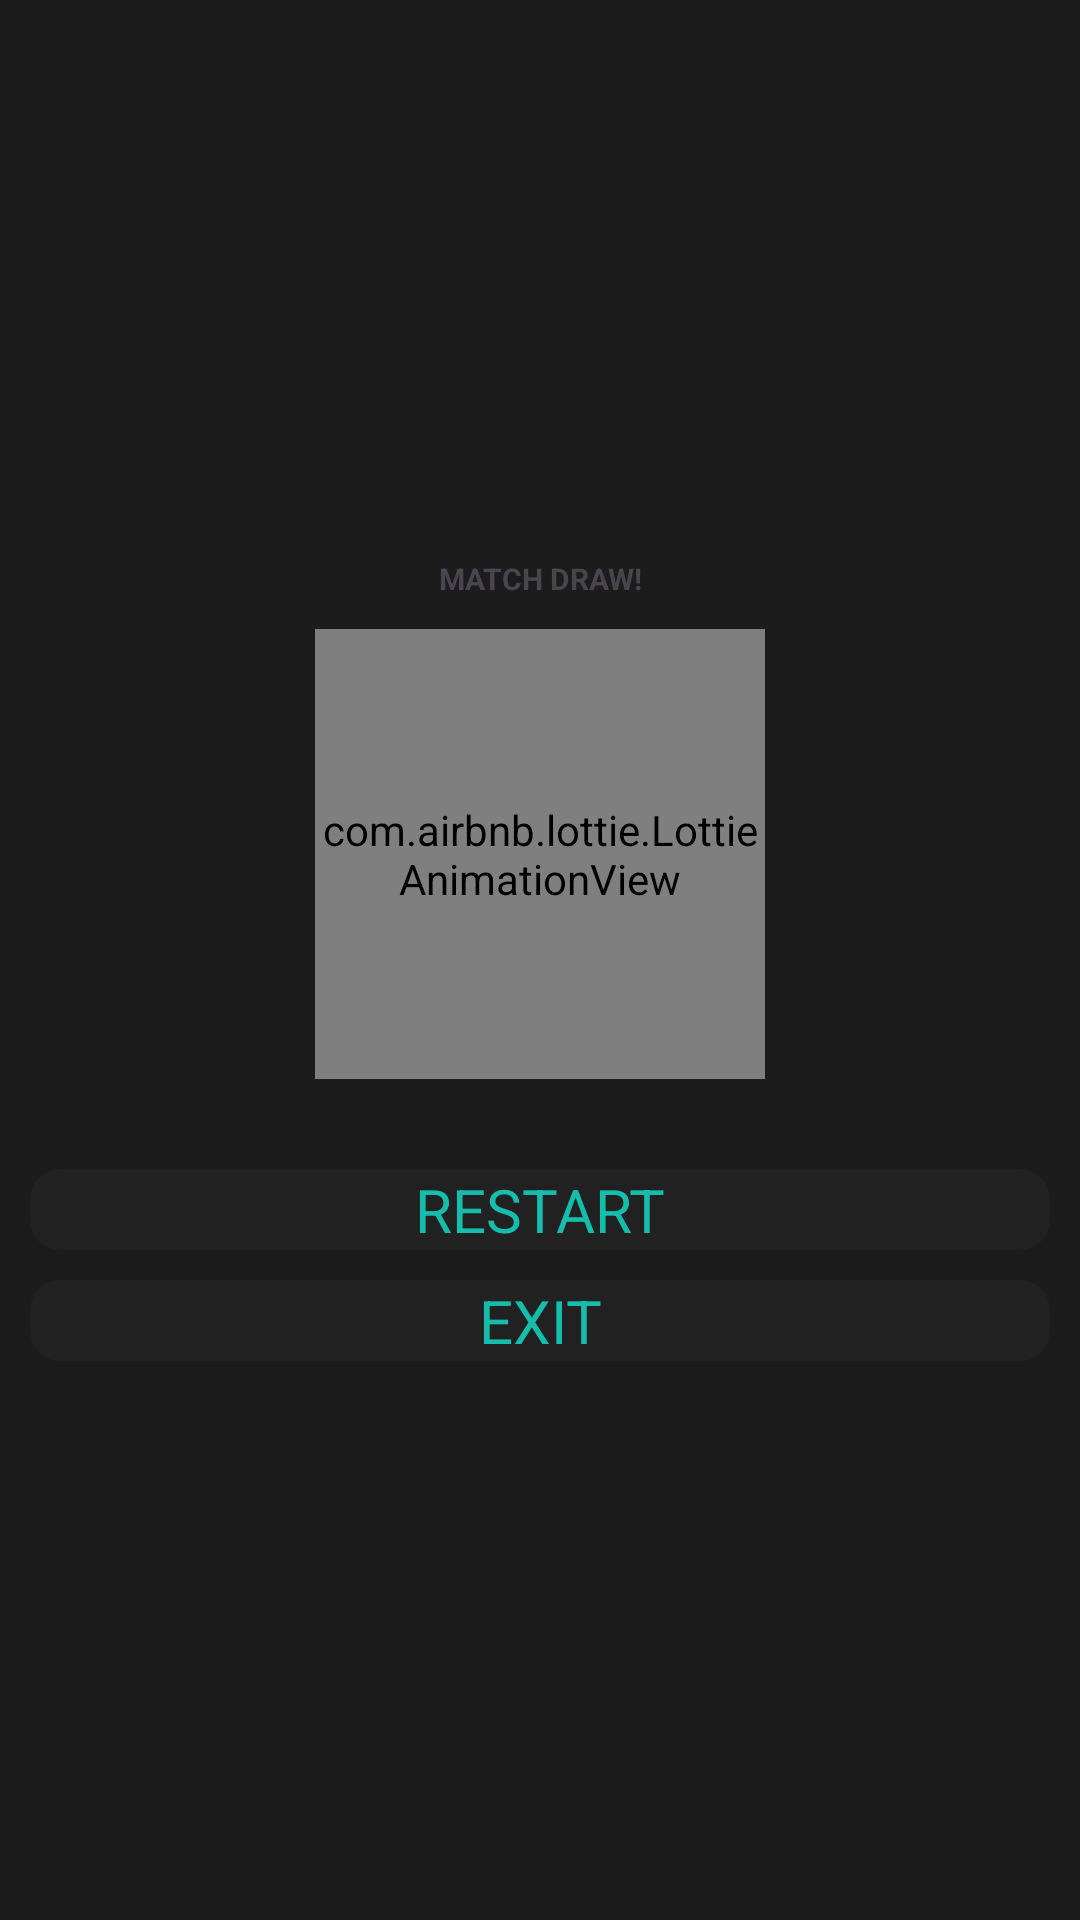

Android layout source for this screen:
<!-- AndroidManifest.xml: application theme Theme.TicTacToe -->
<!-- res/layout/draw_dialog.xml -->
<?xml version="1.0" encoding="utf-8"?>
<LinearLayout xmlns:android="http://schemas.android.com/apk/res/android"
    xmlns:app="http://schemas.android.com/apk/res-auto"
    android:orientation="vertical"
    android:background="@color/hint_color"
    android:layout_width="match_parent"
    android:gravity="center"
    android:layout_height="match_parent">
    <TextView

        android:layout_width="match_parent"
        android:layout_height="wrap_content"
        android:textStyle="bold"
        android:fontFamily="sans-serif"

        android:text="@string/winner_draw"
        android:gravity="center"
        android:layout_marginTop="20dp"
        android:textSize="10sp"
        />
    <com.airbnb.lottie.LottieAnimationView
        android:id="@+id/animation_view"
        android:layout_width="150sp"
        android:layout_marginTop="10dp"
        android:layout_marginBottom="10dp"
        android:layout_height="150sp"
        android:layout_gravity="center"
        app:lottie_rawRes="@raw/try_again_img"
        app:lottie_loop="true"
        app:lottie_autoPlay="true" />

    <TextView
        android:layout_width="match_parent"
        android:layout_height="wrap_content"
        android:text="@string/restart"
        android:id="@+id/restartBtn"
        android:layout_marginTop="20dp"
        android:fontFamily="sans-serif"
        android:textAllCaps="true"
        android:gravity="center"
        android:background="@drawable/winner_btn"
        android:textColor="@color/main_bg"
        android:layout_marginRight="10dp"
        android:textSize="20sp"
        android:layout_marginLeft="10dp"/>
    <TextView
        android:layout_width="match_parent"
        android:layout_height="wrap_content"
        android:text="@string/exit"
        android:gravity="center"
        android:textAllCaps="true"
        android:id="@+id/exitBtn"
        android:layout_marginTop="10dp"
        android:fontFamily="sans-serif"
        android:background="@drawable/winner_btn"
        android:layout_marginRight="10dp"
        android:textColor="@color/main_bg"
        android:textSize="20sp"
        android:layout_marginLeft="10dp"
        android:layout_marginBottom="20dp"/>


</LinearLayout>
<!-- resources referenced by this layout -->
<resources>
  <color name="hint_color">#1c1c1c</color>
  <color name="main_bg">#14BDAC</color>
  <!-- drawable winner_btn (drawable) -->
  <?xml version="1.0" encoding="utf-8"?>
  <shape xmlns:android="http://schemas.android.com/apk/res/android"
      android:shape="rectangle">
      <solid android:color="@color/bg_color"/>
      <corners android:radius="10dp"/>
  
  </shape>
  <string name="exit">Exit</string>
  <string name="restart">Restart</string>
  <string name="winner_draw">MATCH DRAW!</string>
  <style name="Theme.TicTacToe" parent="Base.Theme.TicTacToe" />
  <color name="bg_color">#212121</color>
  <style name="Base.Theme.TicTacToe" parent="Theme.Material3.DayNight.NoActionBar">
          
          
          <item name="colorPrimary">@color/bg_color</item>
      </style>
</resources>
